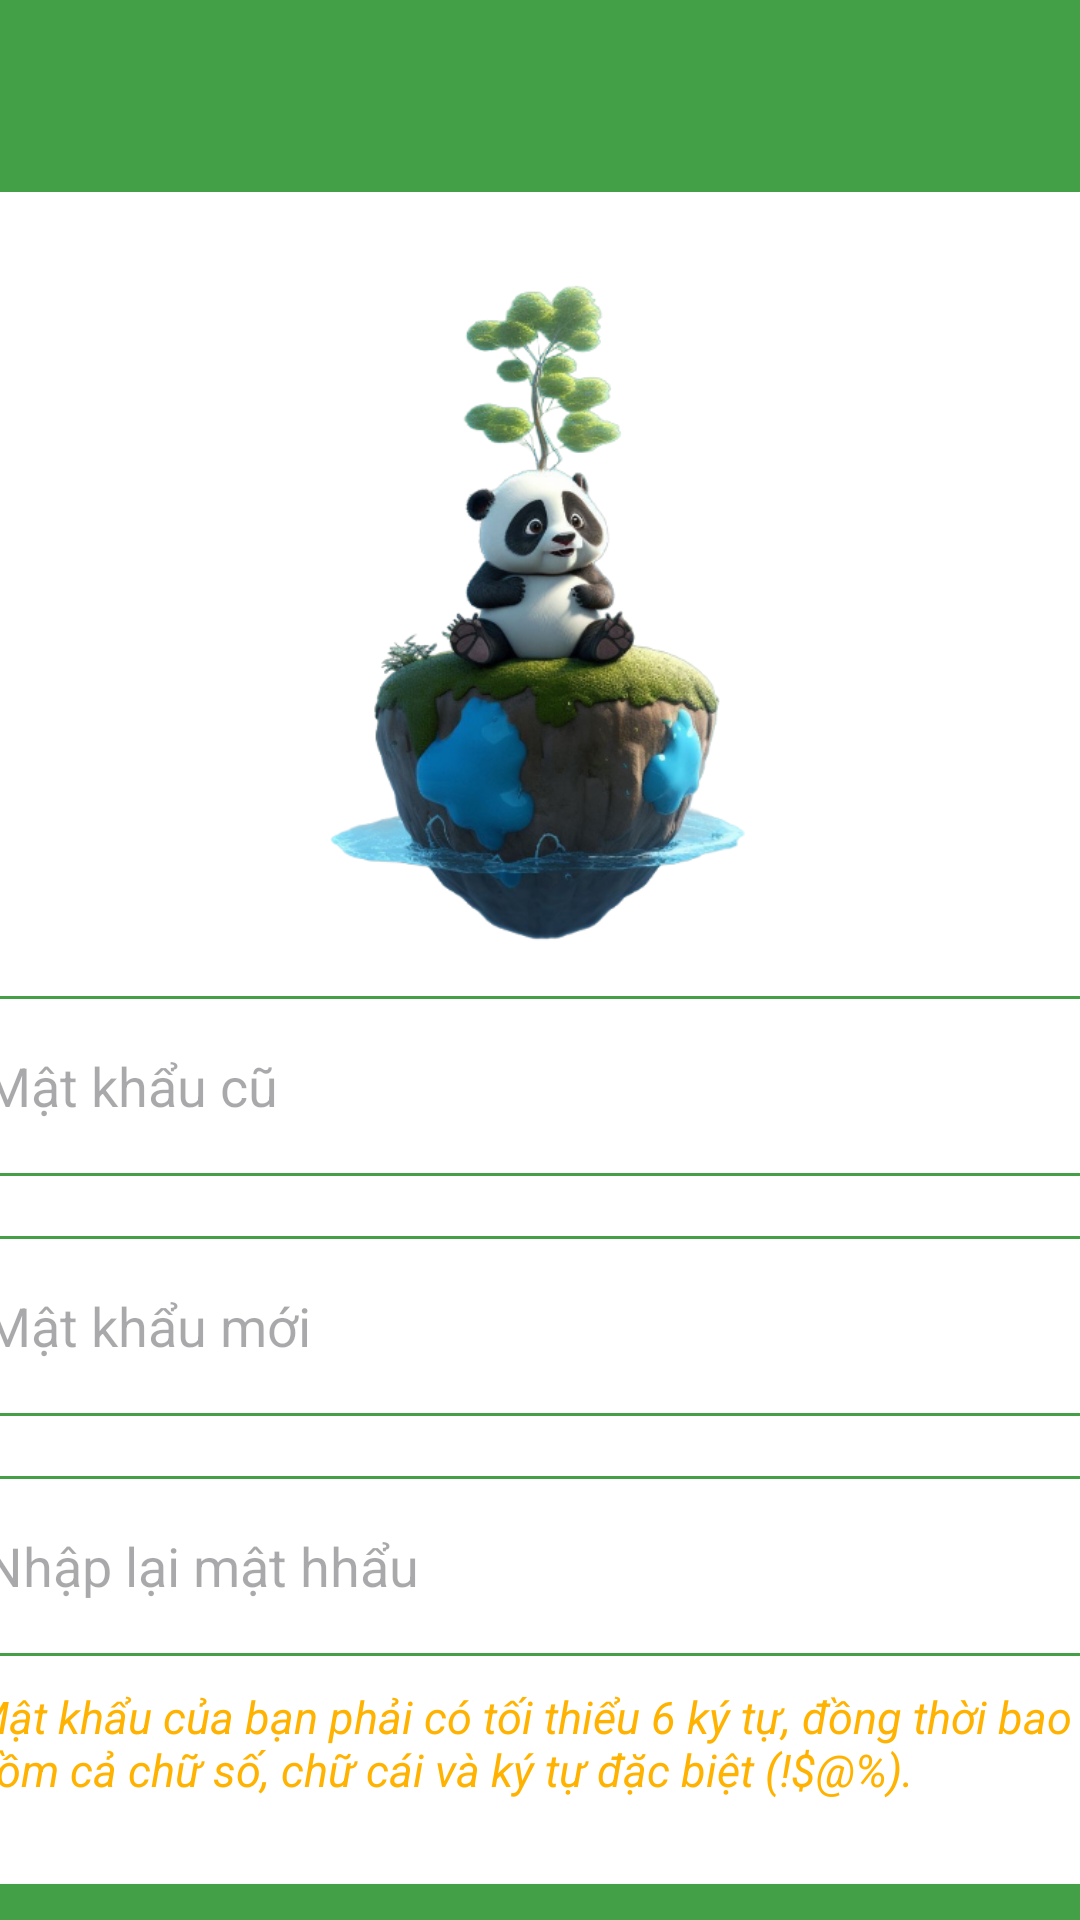

Reconstruct the res/layout file that produces this screen, plus the resources it refers to.
<!-- AndroidManifest.xml: application theme Theme.DoAn_GiaSu -->
<!-- res/layout/activity_datlaimatkhau.xml -->
<?xml version="1.0" encoding="utf-8"?>
<androidx.constraintlayout.widget.ConstraintLayout xmlns:android="http://schemas.android.com/apk/res/android"
    xmlns:app="http://schemas.android.com/apk/res-auto"
    xmlns:tools="http://schemas.android.com/tools"
    android:id="@+id/main"
    android:layout_width="match_parent"
    android:layout_height="match_parent"
    android:background="#FFFFFF"
    tools:context="Activity_Menu.DoiMatKhau_Activity">

    <Button
        android:id="@+id/btn_luu_datlaimatkhau"
        android:layout_width="380dp"
        android:layout_height="70dp"
        android:layout_marginTop="70dp"
        android:backgroundTint="@color/green"
        android:text="Lưu"
        android:textSize="24sp"
        android:textStyle="bold"
        app:layout_constraintEnd_toEndOf="parent"
        app:layout_constraintStart_toStartOf="parent"
        app:layout_constraintTop_toBottomOf="@+id/editT_matkhaunewagain_datlaimatkhau" />

    <EditText
        android:id="@+id/editT_matkhaunew_datlaimatkhau"
        android:layout_width="380dp"
        android:layout_height="60dp"
        android:layout_marginTop="268dp"
        android:background="@drawable/custom_edt"
        android:drawableLeft="@drawable/baseline_lock_person_24"
        android:ems="10"
        android:hint=" Mật khẩu cũ"
        android:inputType="text"
        app:layout_constraintEnd_toEndOf="parent"
        app:layout_constraintStart_toStartOf="parent"
        app:layout_constraintTop_toBottomOf="@+id/toolbar3" />

    <EditText
        android:id="@+id/editT_matkhaunewagain_datlaimatkhau"
        android:layout_width="380dp"
        android:layout_height="60dp"
        android:layout_marginTop="20dp"
        android:background="@drawable/custom_edt"
        android:drawableLeft="@drawable/baseline_lock_person_24"
        android:ems="10"
        android:hint=" Nhập lại mật hhẩu"
        android:inputType="text"
        app:layout_constraintEnd_toEndOf="parent"
        app:layout_constraintStart_toStartOf="parent"
        app:layout_constraintTop_toBottomOf="@+id/editTextText3" />

    <EditText
        android:id="@+id/editTextText3"
        android:layout_width="380dp"
        android:layout_height="60dp"
        android:layout_marginTop="20dp"
        android:background="@drawable/custom_edt"
        android:drawableLeft="@drawable/baseline_lock_person_24"
        android:ems="10"
        android:hint=" Mật khẩu mới"
        android:inputType="text"
        app:layout_constraintEnd_toEndOf="parent"
        app:layout_constraintStart_toStartOf="parent"
        app:layout_constraintTop_toBottomOf="@+id/editT_matkhaunew_datlaimatkhau" />

    <TextView
        android:id="@+id/textView7"
        android:layout_width="380dp"
        android:layout_height="wrap_content"
        android:layout_marginTop="10dp"
        android:text="Mật khẩu của bạn phải có tối thiểu 6 ký tự, đồng thời bao gồm cả chữ số, chữ cái và ký tự đặc biệt (!$@%)."
        android:textColor="#FFB300"
        android:textSize="15sp"
        android:textStyle="italic"
        app:layout_constraintEnd_toEndOf="parent"
        app:layout_constraintStart_toStartOf="parent"
        app:layout_constraintTop_toBottomOf="@+id/editT_matkhaunewagain_datlaimatkhau" />

    <androidx.appcompat.widget.Toolbar
        android:id="@+id/toolbar3"
        android:layout_width="match_parent"
        android:layout_height="wrap_content"
        android:background="@color/green"
        android:minHeight="?attr/actionBarSize"
        android:theme="@style/ThemeOverlay.AppCompat.Dark.ActionBar"
        app:layout_constraintEnd_toEndOf="parent"
        app:layout_constraintStart_toStartOf="parent"
        app:layout_constraintTop_toTopOf="parent" />

    <ImageView
        android:id="@+id/imageView11"
        android:layout_width="410dp"
        android:layout_height="285dp"
        android:layout_marginTop="64dp"
        app:layout_constraintEnd_toEndOf="parent"
        app:layout_constraintStart_toStartOf="parent"
        app:layout_constraintTop_toTopOf="parent"
        app:srcCompat="@drawable/panda" />
</androidx.constraintlayout.widget.ConstraintLayout>
<!-- resources referenced by this layout -->
<resources>
  <color name="green">#43A047</color>
  <!-- drawable custom_edt (drawable) -->
  <?xml version="1.0" encoding="utf-8"?>
  <shape
      android:shape="rectangle"
      xmlns:android="http://schemas.android.com/apk/res/android">
  <size android:width="250dp"
      android:height="50dp" />
  
  
  <corners android:radius="10dp"/>
      <stroke android:color="@color/green" android:width="1dp"/>
  
  
  </shape>
  <!-- drawable panda: png bitmap (drawable, 206912 bytes) -->
  <style name="Theme.DoAn_GiaSu" parent="Base.Theme.DoAn_GiaSu" />
  <style name="Base.Theme.DoAn_GiaSu" parent="Theme.Material3.DayNight.NoActionBar">
          
          
      </style>
</resources>
